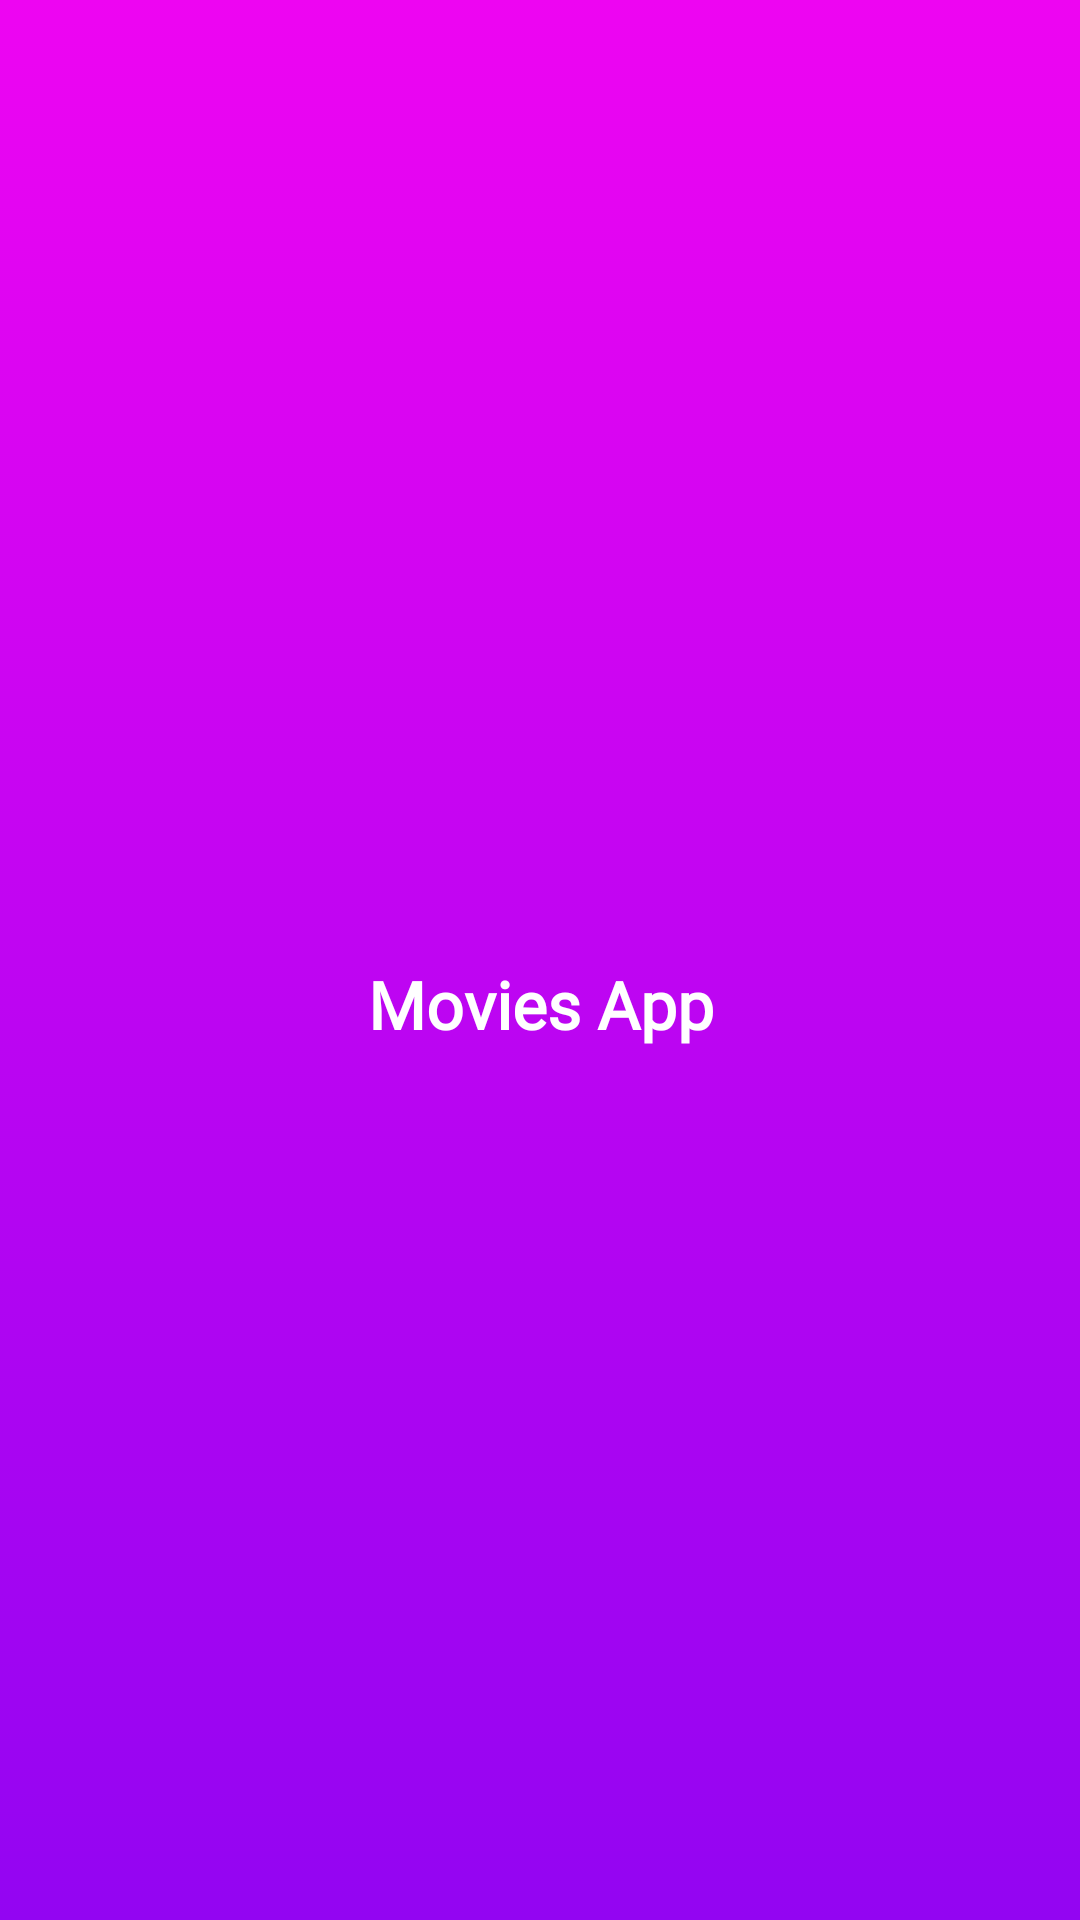

Here is an Android app screen rendered from its layout file. Give the layout XML and the strings, colors and styles it references.
<!-- AndroidManifest.xml: application theme Theme.App -->
<!-- res/layout/activity_splash_screen.xml -->
<?xml version="1.0" encoding="utf-8"?>
<androidx.constraintlayout.widget.ConstraintLayout
    xmlns:android="http://schemas.android.com/apk/res/android"
    xmlns:app="http://schemas.android.com/apk/res-auto"
    xmlns:tools="http://schemas.android.com/tools"
    android:layout_width="match_parent"
    android:layout_height="match_parent"
    android:background="@drawable/gradient_background"
    tools:context=".ui.home.SplashScreen" >

    <androidx.appcompat.widget.AppCompatImageView
        android:id="@+id/splashscreen_icon"
        android:layout_width="wrap_content"
        android:layout_height="wrap_content"
        android:src="@drawable/ic_movie"
        app:layout_constraintTop_toTopOf="parent"
        app:layout_constraintBottom_toBottomOf="parent"
        app:layout_constraintStart_toStartOf="parent"
        app:layout_constraintEnd_toEndOf="parent" />

    <androidx.appcompat.widget.AppCompatTextView
        android:id="@+id/splashscreen_text"
        android:layout_width="0dp"
        android:layout_height="wrap_content"
        android:fontFamily="@font/nunito_sans_bold"
        android:text="@string/text_movies_app"
        android:textColor="@color/white"
        android:textSize="22sp"
        android:textStyle="bold"
        android:textAlignment="center"
        app:layout_constraintEnd_toEndOf="parent"
        app:layout_constraintStart_toStartOf="parent"
        app:layout_constraintTop_toBottomOf="@id/splashscreen_icon" />

</androidx.constraintlayout.widget.ConstraintLayout>
<!-- resources referenced by this layout -->
<resources>
  <color name="white">#FFFFFFFF</color>
  <!-- drawable gradient_background (drawable) -->
  <?xml version="1.0" encoding="utf-8"?>
  <selector xmlns:android="http://schemas.android.com/apk/res/android">
      <item>
          <shape>
              <gradient
                  android:startColor="@color/purple"
                  android:centerColor="@color/dark_pink"
                  android:endColor="@color/pink"
                  android:type="linear"
                  android:angle="90"/>
          </shape>
      </item>
  </selector>
  <string name="text_movies_app">Movies App</string>
  <style name="Theme.App" parent="Theme.MaterialComponents.Light.NoActionBar">
          <item name="android:forceDarkAllowed" tools:targetApi="q">false</item>
  
          
          <item name="colorPrimary">@color/dark_blue</item>
          <item name="colorPrimaryVariant">@color/light_blue</item>
          <item name="colorOnPrimary">@color/white</item>
          
          <item name="colorSecondary">@color/black</item>
          <item name="colorSecondaryVariant">@color/purple</item>
          <item name="colorOnSecondary">@color/pink</item>
  
          
          <item name="android:windowFullscreen">true</item>
      </style>
  <color name="purple">#9305F2</color>
  <color name="dark_pink">#BF05F2</color>
  <color name="pink">#EE05F2</color>
  <color name="dark_blue">#1A2B42</color>
  <color name="light_blue">#183C59</color>
  <color name="black">#FF000000</color>
</resources>
